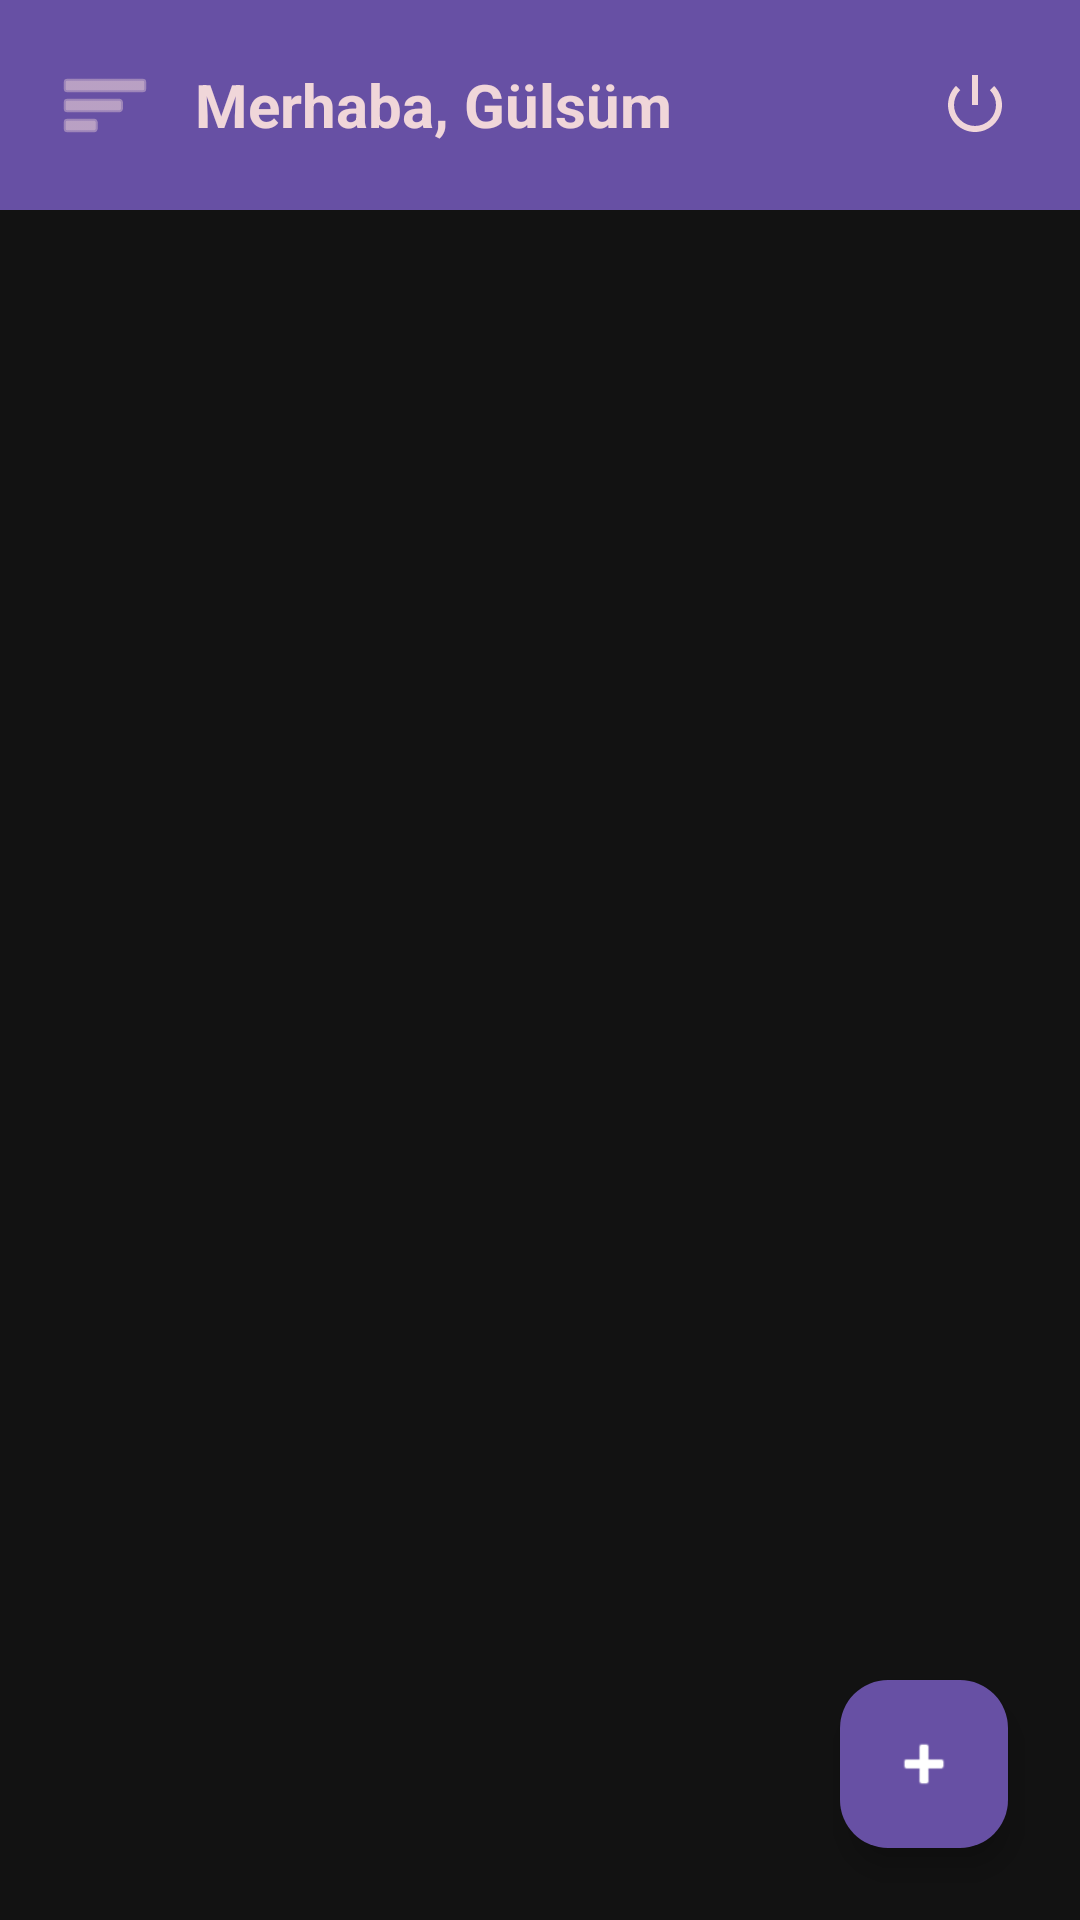

The Android layout XML behind this screen, and the referenced resources:
<!-- AndroidManifest.xml: application theme Theme.Myplanner -->
<!-- res/layout/activity_home.xml -->
<?xml version="1.0" encoding="utf-8"?>
<androidx.drawerlayout.widget.DrawerLayout
    xmlns:android="http://schemas.android.com/apk/res/android"
    xmlns:app="http://schemas.android.com/apk/res-auto"
    xmlns:tools="http://schemas.android.com/tools"
    android:id="@+id/drawer_layout"
    android:layout_width="match_parent"
    android:layout_height="match_parent"
    android:background="#121212"
    tools:openDrawer="start">

    <LinearLayout
        android:layout_width="match_parent"
        android:layout_height="match_parent"
        android:orientation="vertical">

        <RelativeLayout
            android:layout_width="match_parent"
            android:layout_height="70dp"
            android:background="@color/mor"
            android:padding="15dp">

            <ImageButton
                android:id="@+id/btn_open_menu"
                android:layout_width="40dp"
                android:layout_height="40dp"
                android:layout_alignParentStart="true"
                android:layout_centerVertical="true"
                android:background="?attr/selectableItemBackgroundBorderless"
                android:src="@android:drawable/ic_menu_sort_by_size"
                app:tint="@color/pembe" />

            <TextView
                android:id="@+id/tv_welcome"
                android:layout_width="wrap_content"
                android:layout_height="wrap_content"
                android:layout_centerVertical="true"
                android:layout_toEndOf="@+id/btn_open_menu"
                android:layout_marginStart="10dp"
                android:text="Merhaba, Gülsüm"
                android:textColor="@color/pembe"
                android:textSize="20sp"
                android:textStyle="bold" />

            <ImageButton
                android:id="@+id/btn_logout"
                android:layout_width="40dp"
                android:layout_height="40dp"
                android:layout_alignParentEnd="true"
                android:layout_centerVertical="true"
                android:background="?attr/selectableItemBackgroundBorderless"
                android:src="@android:drawable/ic_lock_power_off"
                app:tint="@color/pembe" />
        </RelativeLayout>

        <FrameLayout
            android:layout_width="match_parent"
            android:layout_height="match_parent"
            android:background="#121212">

            <androidx.recyclerview.widget.RecyclerView
                android:id="@+id/rv_plans"
                android:layout_width="match_parent"
                android:layout_height="match_parent"
                android:padding="10dp"
                app:layoutManager="androidx.recyclerview.widget.LinearLayoutManager" />

            <LinearLayout
                android:id="@+id/layout_empty"
                android:layout_width="wrap_content"
                android:layout_height="wrap_content"
                android:layout_gravity="center"
                android:gravity="center"
                android:orientation="vertical"
                android:visibility="gone">

                <ImageView
                    android:layout_width="120dp"
                    android:layout_height="120dp"
                    android:src="@android:drawable/ic_menu_edit"
                    app:tint="@color/mor" />

                <TextView
                    android:layout_width="wrap_content"
                    android:layout_height="wrap_content"
                    android:layout_marginTop="10dp"
                    android:text="Henüz hiç planın yok bebüş!"
                    android:textColor="@color/mor"
                    android:textSize="18sp"
                    android:textStyle="italic" />
            </LinearLayout>

            <com.google.android.material.floatingactionbutton.FloatingActionButton
                android:id="@+id/fab_add_plan"
                android:layout_width="wrap_content"
                android:layout_height="wrap_content"
                android:layout_gravity="bottom|end"
                android:layout_margin="24dp"
                android:src="@android:drawable/ic_input_add"
                app:backgroundTint="@color/mor"
                app:tint="@color/white" />
        </FrameLayout>
    </LinearLayout>

    <com.google.android.material.navigation.NavigationView
        android:id="@+id/nav_view"
        android:layout_width="wrap_content"
        android:layout_height="match_parent"
        android:layout_gravity="start"
        android:background="#121212"
        app:headerLayout="@layout/nav_header"
        app:menu="@menu/main_menu" /> </androidx.drawerlayout.widget.DrawerLayout>
<!-- res/layout/nav_header.xml (included above) -->
<?xml version="1.0" encoding="utf-8"?>
<LinearLayout xmlns:android="http://schemas.android.com/apk/res/android"
    android:layout_width="match_parent"
    android:layout_height="160dp"
    android:background="@color/mor"
    android:gravity="bottom"
    android:orientation="vertical"
    android:padding="16dp"
    android:theme="@style/ThemeOverlay.AppCompat.Dark">

    <ImageView
        android:layout_width="64dp"
        android:layout_height="64dp"
        android:src="@android:drawable/ic_menu_edit" /> <TextView
    android:layout_width="match_parent"
    android:layout_height="wrap_content"
    android:paddingTop="8dp"
    android:text="Gülsüm"
    android:textAppearance="@style/TextAppearance.AppCompat.Body1"
    android:textStyle="bold" />
</LinearLayout>
<!-- resources referenced by this layout -->
<resources>
  <color name="mor">#FF6750A4</color>
  <color name="pembe">#FFF0D6D9</color>
  <color name="white">#FFFFFFFF</color>
  <style name="Theme.Myplanner" parent="Base.Theme.Myplanner" />
  <style name="Base.Theme.Myplanner" parent="Theme.Material3.DayNight.NoActionBar">
          
          
      </style>
</resources>
